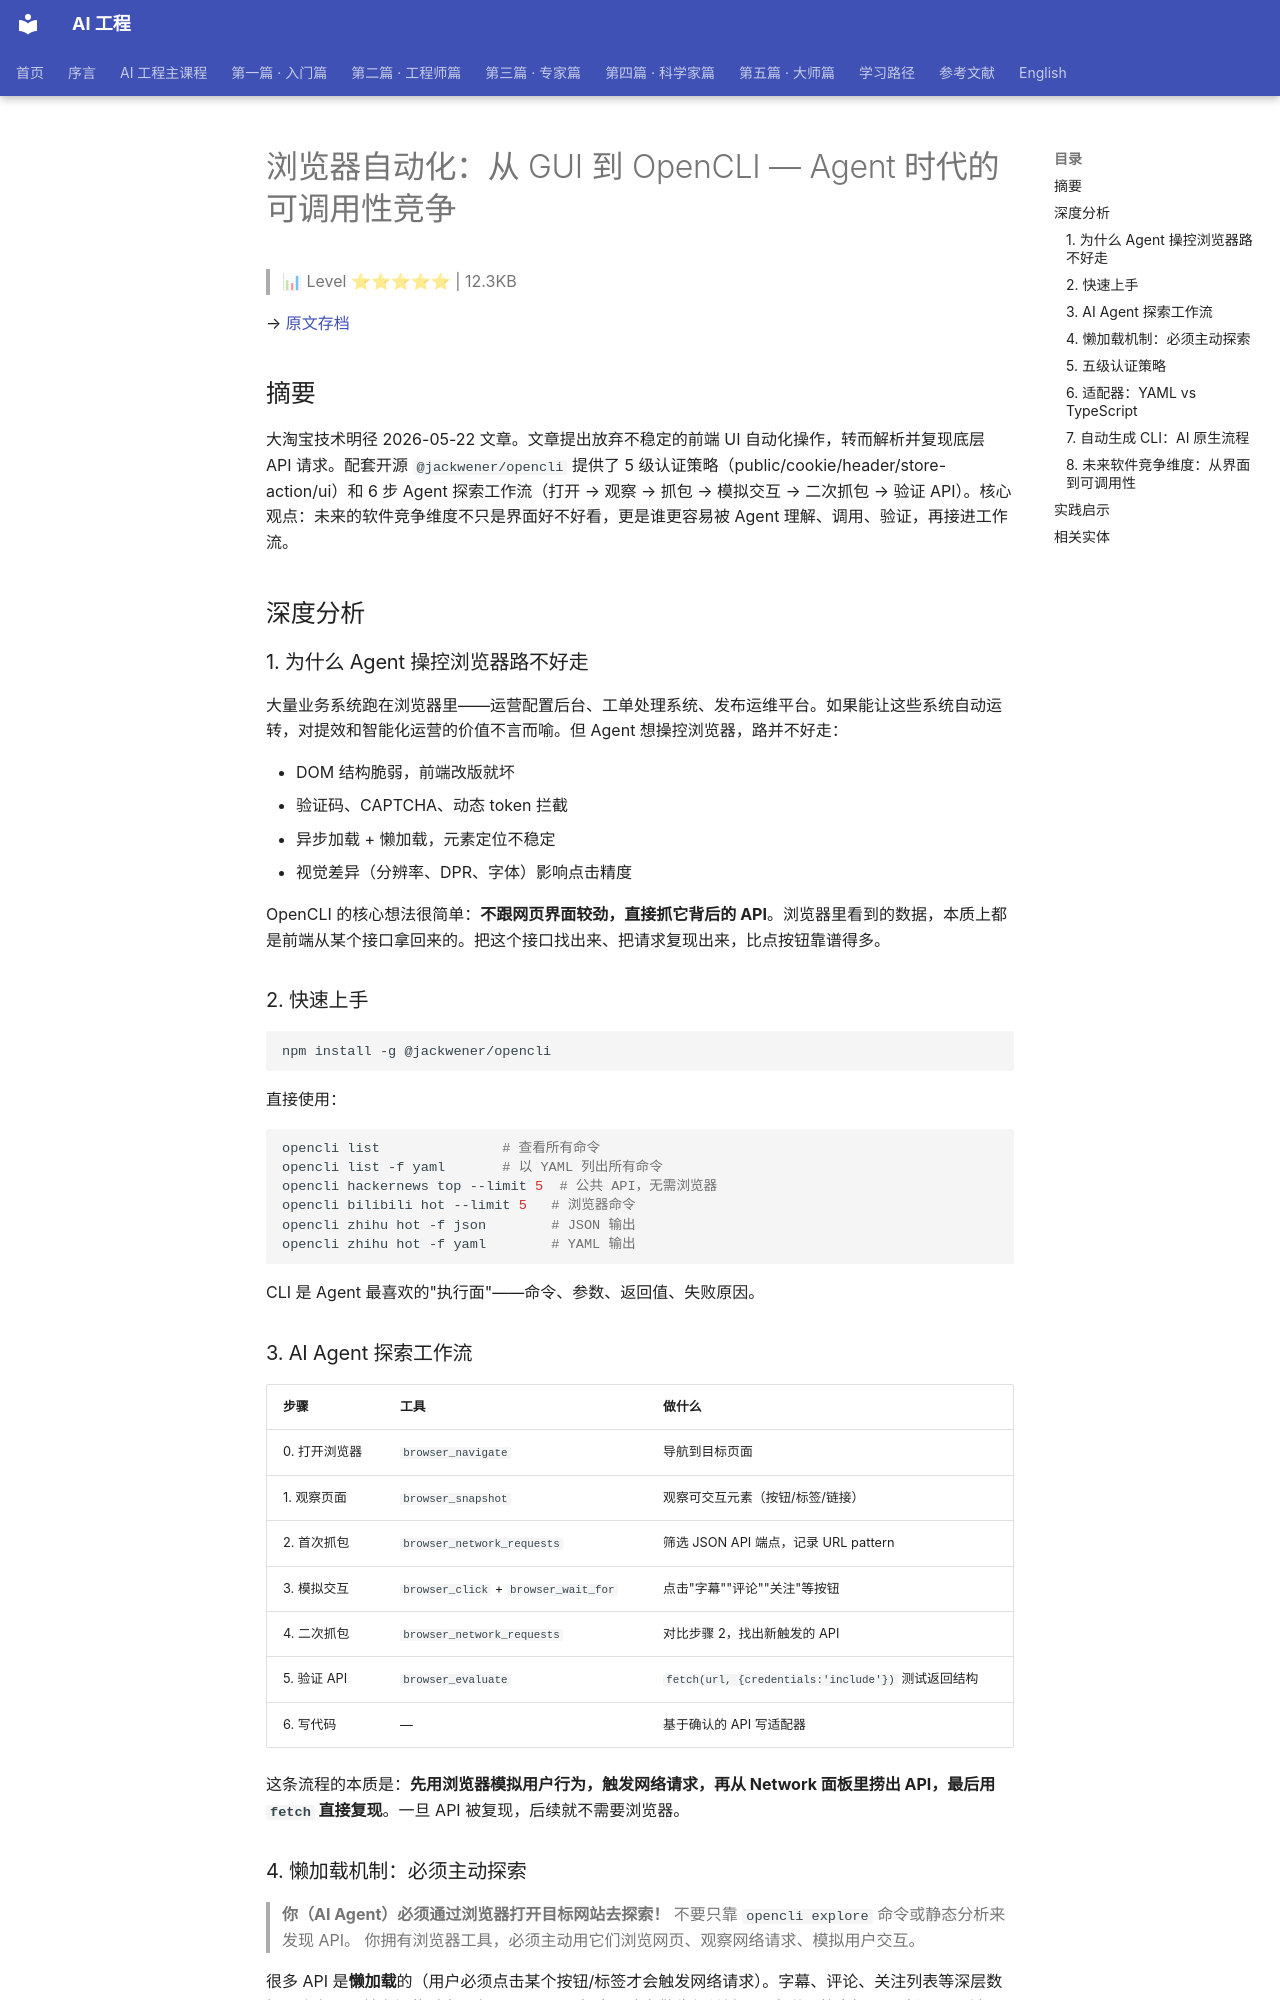

repository: QianJinGuo/wiki-book · page: ch04/382-gui-opencli-agent.html · generator: mkdocs

# 浏览器自动化：从 GUI 到 OpenCLI — Agent 时代的可调用性竞争

> 📊 Level ⭐⭐⭐⭐⭐ | 12.3KB

→ [原文存档](https://mp.weixin.qq.com/s/hp8yj2_qc2MmCi1jYpfx5g)

## 摘要

大淘宝技术明径 2026-05-22 文章。文章提出放弃不稳定的前端 UI 自动化操作，转而解析并复现底层 API 请求。配套开源 `@jackwener/opencli` 提供了 5 级认证策略（public/cookie/header/store-action/ui）和 6 步 Agent 探索工作流（打开 → 观察 → 抓包 → 模拟交互 → 二次抓包 → 验证 API）。核心观点：未来的软件竞争维度不只是界面好不好看，更是谁更容易被 Agent 理解、调用、验证，再接进工作流。

## 深度分析

### 1. 为什么 Agent 操控浏览器路不好走

大量业务系统跑在浏览器里——运营配置后台、工单处理系统、发布运维平台。如果能让这些系统自动运转，对提效和智能化运营的价值不言而喻。但 Agent 想操控浏览器，路并不好走：

- DOM 结构脆弱，前端改版就坏
- 验证码、CAPTCHA、动态 token 拦截
- 异步加载 + 懒加载，元素定位不稳定
- 视觉差异（分辨率、DPR、字体）影响点击精度

OpenCLI 的核心想法很简单：**不跟网页界面较劲，直接抓它背后的 API**。浏览器里看到的数据，本质上都是前端从某个接口拿回来的。把这个接口找出来、把请求复现出来，比点按钮靠谱得多。

### 2. 快速上手

```bash
npm install -g @jackwener/opencli
```

直接使用：

```bash
opencli list               # 查看所有命令
opencli list -f yaml       # 以 YAML 列出所有命令
opencli hackernews top --limit 5  # 公共 API，无需浏览器
opencli bilibili hot --limit 5   # 浏览器命令
opencli zhihu hot -f json        # JSON 输出
opencli zhihu hot -f yaml        # YAML 输出
```

CLI 是 Agent 最喜欢的"执行面"——命令、参数、返回值、失败原因。

### 3. AI Agent 探索工作流

| 步骤 | 工具 | 做什么 |
|------|------|-------|
| 0. 打开浏览器 | `browser_navigate` | 导航到目标页面 |
| 1. 观察页面 | `browser_snapshot` | 观察可交互元素（按钮/标签/链接） |
| 2. 首次抓包 | `browser_network_requests` | 筛选 JSON API 端点，记录 URL pattern |
| 3. 模拟交互 | `browser_click` + `browser_wait_for` | 点击"字幕""评论""关注"等按钮 |
| 4. 二次抓包 | `browser_network_requests` | 对比步骤 2，找出新触发的 API |
| 5. 验证 API | `browser_evaluate` | `fetch(url, {credentials:'include'})` 测试返回结构 |
| 6. 写代码 | — | 基于确认的 API 写适配器 |

这条流程的本质是：**先用浏览器模拟用户行为，触发网络请求，再从 Network 面板里捞出 API，最后用 `fetch` 直接复现**。一旦 API 被复现，后续就不需要浏览器。

### 4. 懒加载机制：必须主动探索

> **你（AI Agent）必须通过浏览器打开目标网站去探索！**
> 不要只靠 `opencli explore` 命令或静态分析来发现 API。
> 你拥有浏览器工具，必须主动用它们浏览网页、观察网络请求、模拟用户交互。

很多 API 是**懒加载**的（用户必须点击某个按钮/标签才会触发网络请求）。字幕、评论、关注列表等深层数据不会在页面首次加载时出现在 Network 面板中。这条警告很关键——它说明静态抓取/分析工具不够。

### 5. 五级认证策略

OpenCLI 提供 5 级认证策略。使用 `cascade` 命令自动探测：

```bash
opencli cascade https://api.example.com/hot
```

策略决策树：

| Tier | 策略 | 判定条件 |
|------|------|----------|
| 1 | public（公开 API，不需要浏览器） | 直接 `fetch(url)` 能拿到数据 |
| 2 | cookie（最常见，evaluate 步骤内 fetch） | `fetch(url, {credentials:'include'})` 带 Cookie 能拿到 |
| 3 | header（如 Twitter ct0 + Bearer） | 加上 Bearer / CSRF header 后能拿到 |
| 4 | intercept（Store Action + XHR 拦截） | 网站有 Pinia/Vuex Store |
| 5 | ui（UI 自动化，最后手段） | 以上都不行 |

五级策略的工程意义是**渐进式降级**：从最简单的公开 API 开始，能用 cookie 就别用 header，能用 header 就别拦截 Store，能拦截就别碰 UI。UI 是最后手段 [raw/articles/opencli-browser-automation-jingxing.md:71-85]。
